Run: headless pygame with SDL's dummy video driver; simulated clock (each Clock.tick advances the game by its frame time, no real sleeping); random seed 0; keys injected as events and as key.get_pressed() state; mouse plan: one left click at the window centre at the start of phase 2, then a move to the lower-right quarter at the start of phase 3.
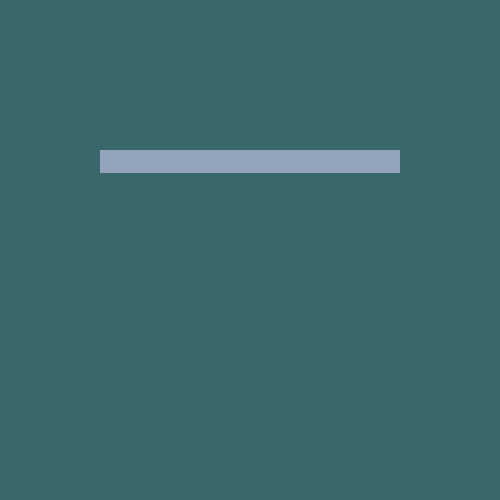
Frame 1 of 4 · flips 1–60 · no input
Frame 2 of 4 · flips 61–180 · clicked the window centre · tapped SPACE, RETURN · held RIGHT (→), D · screen unchanged from frame 1, image omitted
Frame 3 of 4 · flips 181–300 · moved the mouse to the lower-right quarter · held DOWN (↓), S · screen unchanged from frame 2, image omitted
Frame 4 of 4 · flips 301–420 · held LEFT (←), A, UP (↑), W · screen unchanged from frame 3, image omitted

The pygame program that drew these frames:

import pygame
pygame.init()

#sets the screen size
dispWidth = 500
dispHeight = 500
#defines box colour
boxColourActive = (204, 221, 226)
#defines colour while the box is unselected
boxColourDormant = (147, 163, 188)
#defines background colour
backColour = (56, 104, 106)
#text colour
textColour = (24, 119, 149)
#font size
fontSize = int(dispHeight*62/1080)

window = pygame.display.set_mode((dispWidth, dispHeight))
pygame.display.set_caption("Test for game")
#makes a new window and captions it test for game

#makes a clock object
gameClock = pygame.time.Clock()

#defines the box size
boxWidth = int(dispWidth - (dispWidth * 2/5))
boxHeight = int(50 * dispHeight / 1080)
#defines the box position
boxX = int(dispWidth / 5)
boxY = int(6 * dispHeight / 20)
#defines box co-ordinates
boxCoords = (boxX, boxY)
#defines box colour
boxColour = boxColourDormant
#defines box in format of a pygame.rect()
box = pygame.Rect(boxCoords, (boxWidth, boxHeight))
#sets text string to empty so it can be added to later
text = ''
#removedText will be a list that is treated as a stack, removing from the end and adding to the end
removedText = []
#sets the font to the default with size 32
font = pygame.font.Font(None, fontSize)
#time between backspaces
timeBetweenBackspaces = 50
#time since last backspace
timeSinceLastBackspace = 0
#boolean for whether or not the current text is being deleted
deleting = False
#typing boolean to determine if the textbox is focused
typing = False

pygame.key.start_text_input()
pygame.key.set_text_input_rect(box)

GAMELOOP = True
while GAMELOOP:
    gameClock.tick()
    pygame.time.delay(30)
    #determines fps of the game
    for event in pygame.event.get():
        if event.type == pygame.QUIT:
            GAMELOOP = False
            #sets gameloop to false if the player presses alt + f4 or the x in the top right 

        elif event.type == pygame.MOUSEBUTTONDOWN:
            if box.collidepoint(pygame.mouse.get_pos()):
                #checks if mouse is on the box at time of click
                boxColour = boxColourActive
                typing = True

            else:
                boxColour = boxColourDormant
                typing = False

        #handles keypress events
        elif event.type == pygame.KEYDOWN and typing:
            if event.key == pygame.K_RETURN:
                print(text) #does stuff with the text that was written
                text = ''   #resets the text to empty string
                removedText = []
            #detects backspace being pressed down
            elif event.key == pygame.K_BACKSPACE:
                text = text[:-1] #removes 1 letter from the end of the text
                deleting = True  #enables deleting through holding down the key
                timeSinceLastBackspace = 0
            else:
                text += event.unicode

        elif event.type == pygame.KEYUP:
            if event.key == pygame.K_BACKSPACE:
                deleting = False
                #brings back a letter that was removed if the string was too long
                if len(removedText) > 0:
                    text = removedText.pop() + text

    #deletes text while the key is held down        
    if deleting and timeSinceLastBackspace > timeBetweenBackspaces and typing:                
        text = text[:-1]
        timeSinceLastBackspace = 0
        #brings a letter back from the string
        if len(removedText) > 0:
            text = removedText.pop() + text

    #gets the time since thelast frame in milliseconds
    timeSinceLastBackspace += gameClock.get_time() 

    #removes a character at the start when text is too long
    if font.size(text)[0] > boxWidth / 2:
        removedText.append(text[0])
        text = text[1:] 

    textRender = font.render(text, True, textColour)
    #draws rectangle (textbox)

    window.fill(backColour)
    pygame.draw.rect(window, boxColour, box)
    #draws the text over the rectangle
    window.blit(textRender, (boxX+5, boxY+5))

    pygame.display.update()
    #draws the new frame
pygame.quit()
